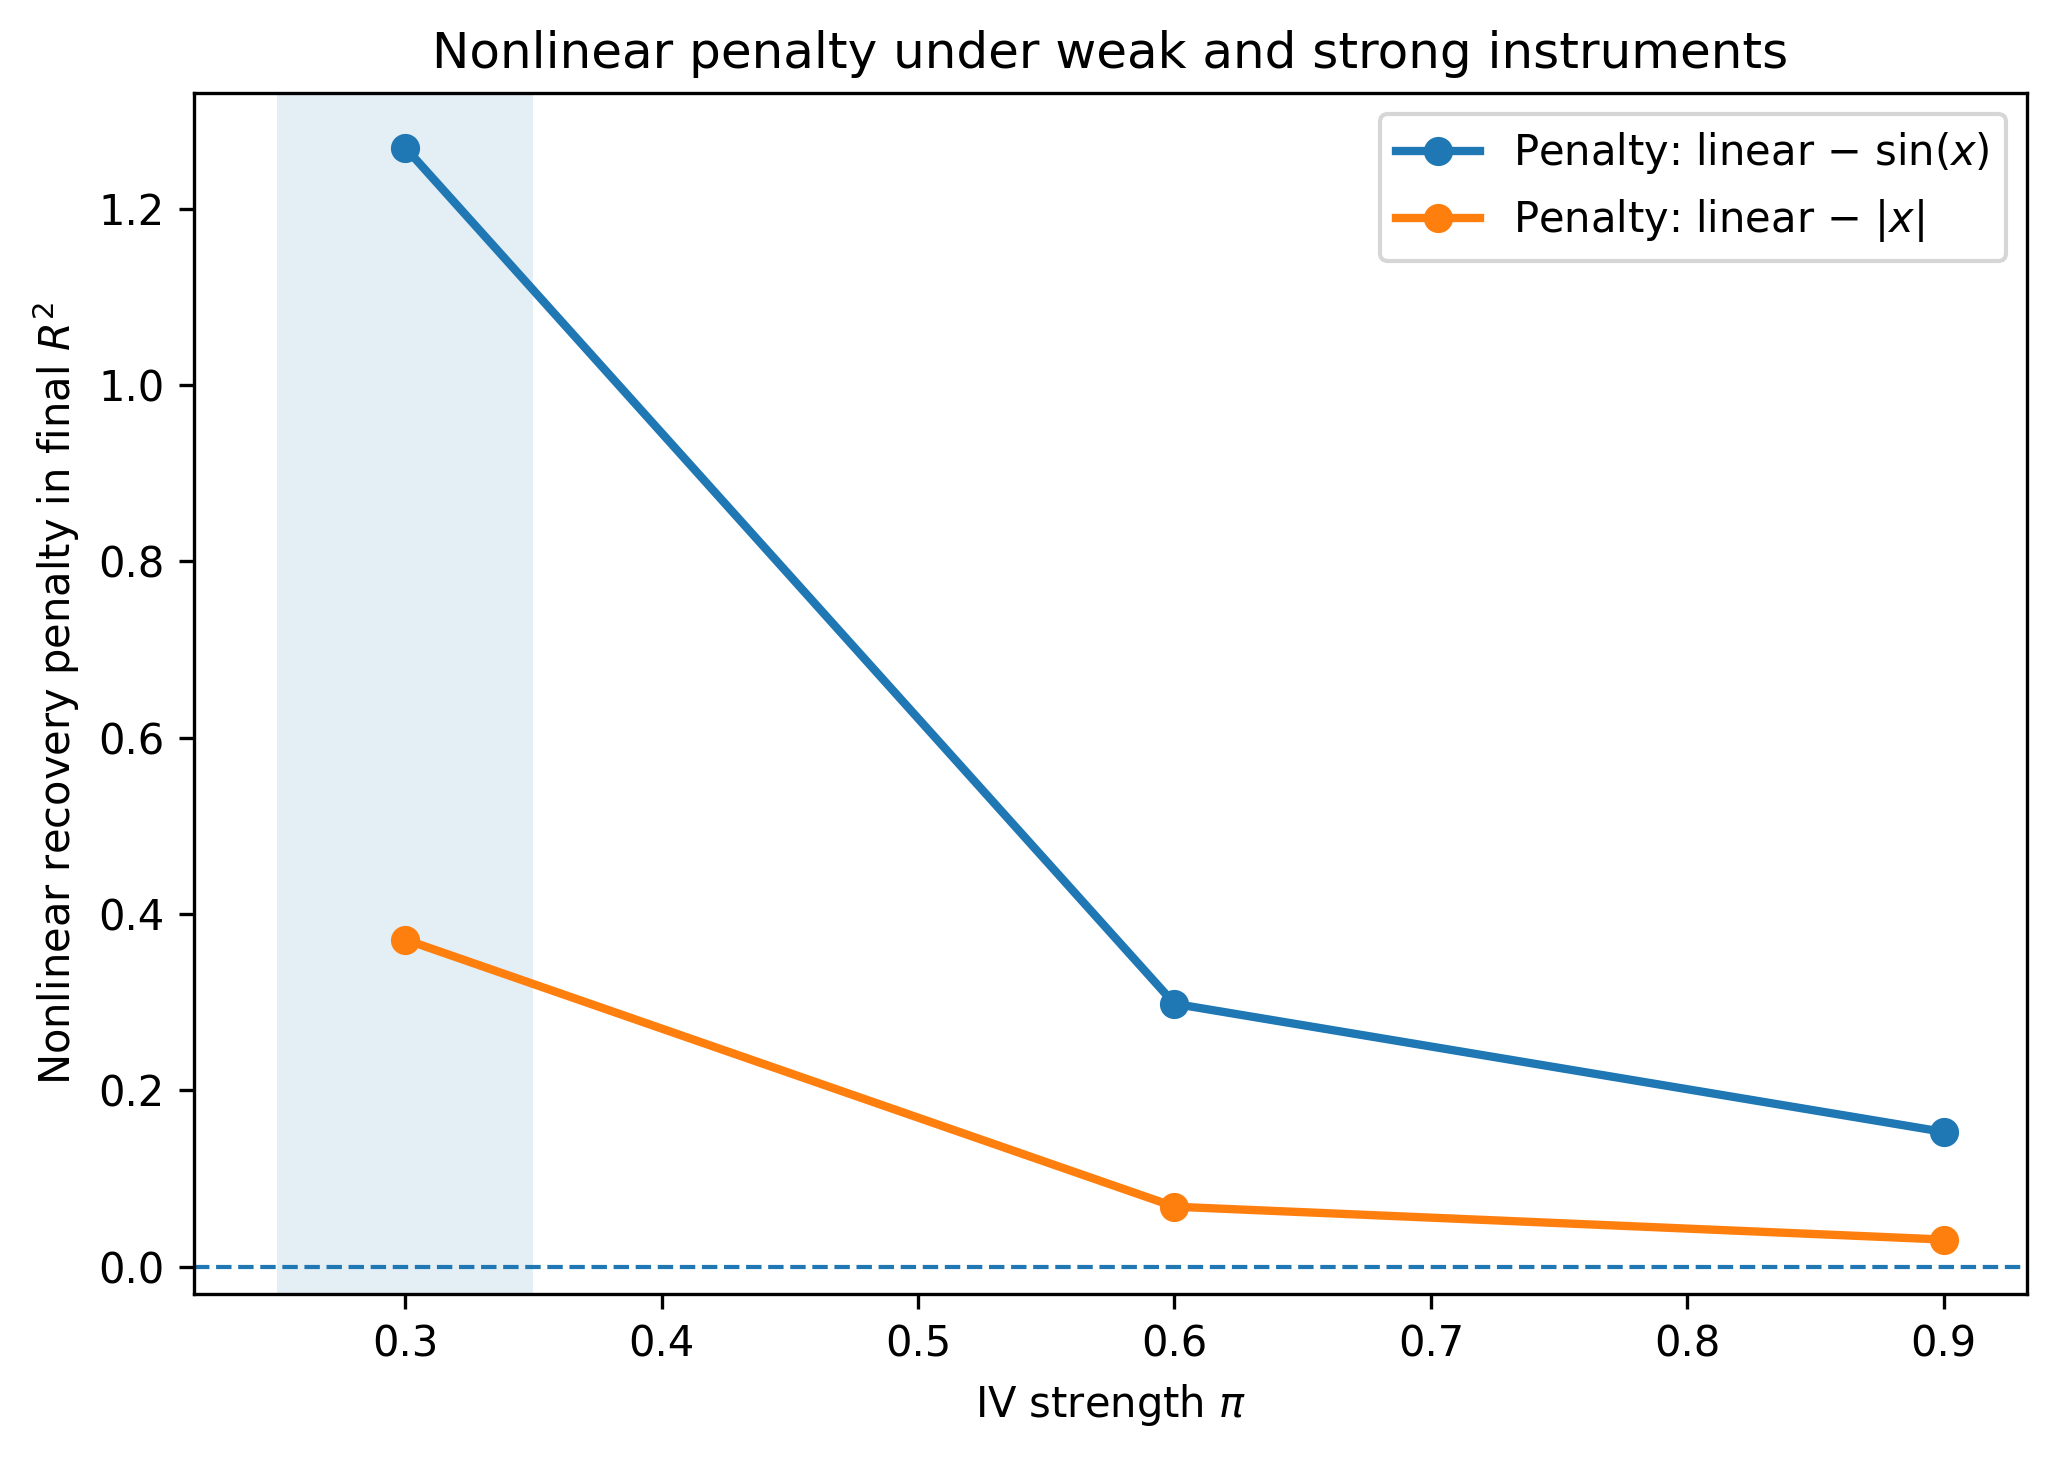

The data file committed next to this chart (first rows):
iv_strength, sin_penalty, abs_penalty
0.3, 1.269, 0.371
0.6, 0.2981, 0.0679
0.9, 0.1527, 0.0306
